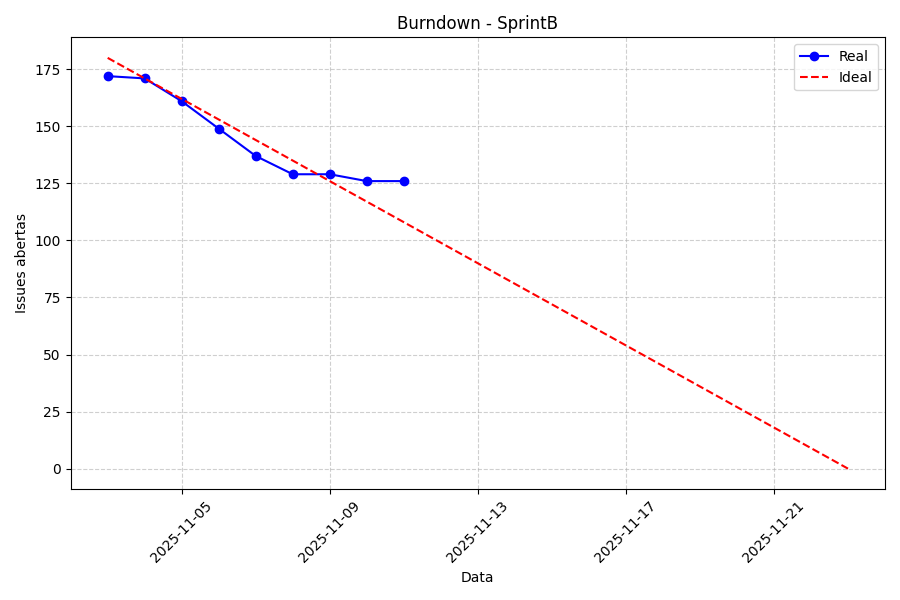

Data behind this chart, as committed beside it:
date, open_issues
2025-11-03, 172
2025-11-04, 171
2025-11-05, 161
2025-11-06, 149
2025-11-07, 137
2025-11-08, 129
2025-11-09, 129
2025-11-10, 126
2025-11-11, 126
